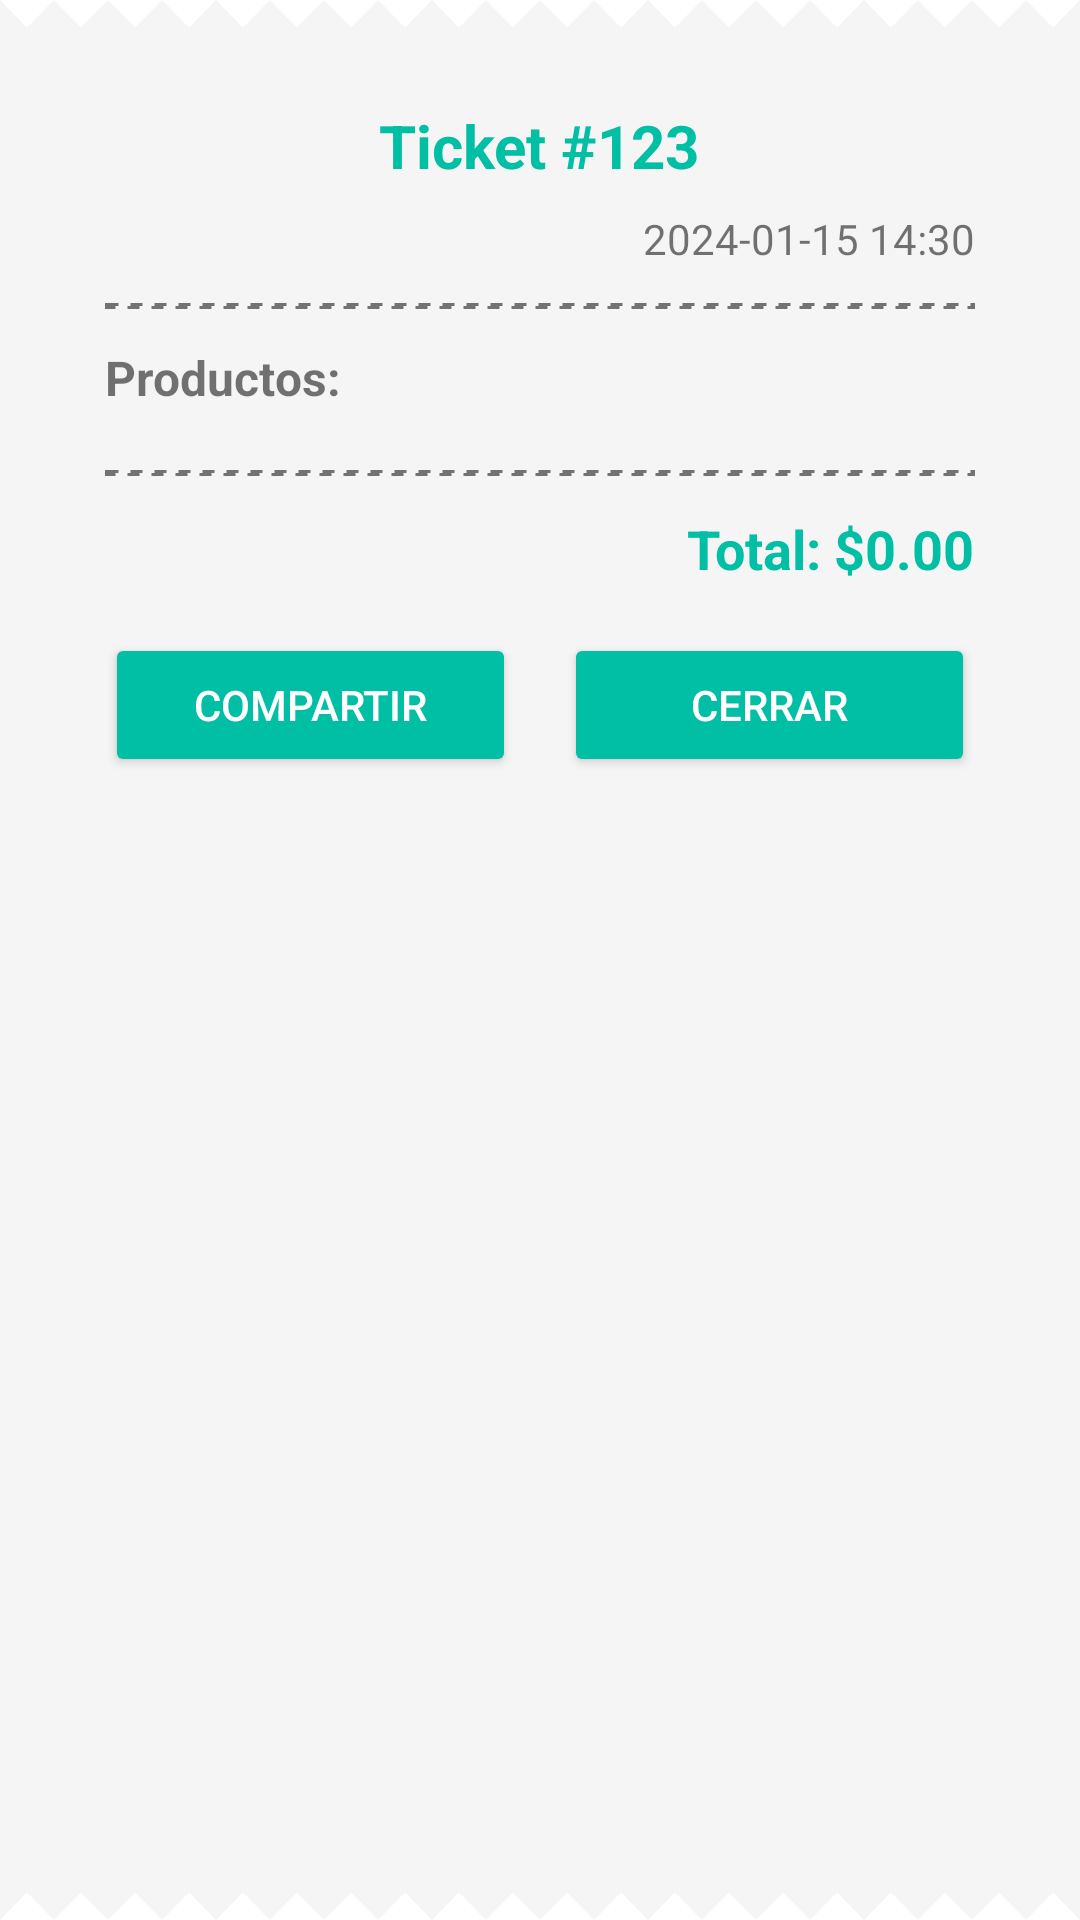

Here is an Android app screen rendered from its layout file. Give the layout XML and the strings, colors and styles it references.
<!-- AndroidManifest.xml: application theme Theme.TestLite -->
<!-- res/layout/dialog_ticket_detail.xml -->
<?xml version="1.0" encoding="utf-8"?>
<LinearLayout xmlns:android="http://schemas.android.com/apk/res/android"
    xmlns:app="http://schemas.android.com/apk/res-auto"
    android:layout_width="match_parent"
    android:layout_height="wrap_content"
    android:orientation="vertical"
    android:padding="35dp"
    android:background="@drawable/ticket_background_shadow">

    <TextView
        android:id="@+id/tv_detail_ticket_id"
        android:layout_width="wrap_content"
        android:layout_height="wrap_content"
        android:text="Ticket #123"
        android:layout_gravity="center"
        android:textSize="20sp"
        android:textStyle="bold"
        android:textColor="#00BFA5"
        android:layout_marginBottom="8dp" />

    <TextView
        android:id="@+id/tv_detail_ticket_date"
        android:layout_width="wrap_content"
        android:layout_height="wrap_content"
        android:layout_gravity="end"
        android:text="2024-01-15 14:30"
        android:textSize="14sp"
        android:layout_marginBottom="12dp" />
    
    
    <View
        android:layout_width="match_parent"
        android:layout_height="2dp"
        android:layout_marginBottom="12dp"
        android:background="@drawable/dotted_line"
        android:layerType="software"/>

    <TextView
        android:layout_width="wrap_content"
        android:layout_height="wrap_content"
        android:text="Productos:"
        android:textSize="16sp"
        android:textStyle="bold"
        android:layout_marginBottom="8dp" />

    <androidx.recyclerview.widget.RecyclerView
        android:id="@+id/rv_ticket_items"
        android:layout_width="match_parent"
        android:layout_height="wrap_content"
        android:maxHeight="350dp"
        android:layout_marginBottom="12dp" />
    
    
    <View
        android:layout_width="match_parent"
        android:layout_height="2dp"
        android:layout_marginBottom="12dp"
        android:background="@drawable/dotted_line"
        android:layerType="software"/>

    <TextView
        android:id="@+id/tv_detail_ticket_total"
        android:layout_width="wrap_content"
        android:layout_height="wrap_content"
        android:text="Total: $0.00"
        android:layout_gravity="end"
        android:textSize="18sp"
        android:textStyle="bold"
        android:textColor="#00BFA5"
        android:layout_marginBottom="16dp" />

    <LinearLayout
        android:layout_width="match_parent"
        android:layout_height="wrap_content"
        android:orientation="horizontal"
        android:gravity="center">
        
        <Button
            android:id="@+id/btn_share"
            android:layout_width="0dp"
            android:layout_height="wrap_content"
            android:layout_weight="1"
            android:layout_marginEnd="8dp"
            android:text="COMPARTIR"
            android:backgroundTint="#00BFA5"
            android:textColor="@android:color/white"
            app:cornerRadius="20dp" />
        
        <Button
            android:id="@+id/btn_close"
            android:layout_width="0dp"
            android:layout_height="wrap_content"
            android:layout_weight="1"
            android:layout_marginStart="8dp"
            android:text="Cerrar"
            android:backgroundTint="#00BFA5"
            android:textColor="@android:color/white"
            app:cornerRadius="20dp" />
    </LinearLayout>

</LinearLayout>
<!-- resources referenced by this layout -->
<resources>
  <!-- drawable dotted_line (drawable) -->
  <?xml version="1.0" encoding="utf-8"?>
  <shape xmlns:android="http://schemas.android.com/apk/res/android"
      android:shape="rectangle">
      <stroke
          android:width="1dp"
          android:color="#737171"
          android:dashWidth="4dp"
          android:dashGap="4dp"/>
      <size android:height="1dp"/>
  </shape>
  <!-- drawable ticket_background_shadow (drawable) -->
  <?xml version="1.0" encoding="utf-8"?>
  <layer-list xmlns:android="http://schemas.android.com/apk/res/android">
      
      
      <item
          android:top="8dp"
          android:left="4dp"
          android:right="4dp"
          android:bottom="0dp">
          <shape android:shape="rectangle">
              <solid android:color="#00000000"/>
              <corners android:radius="4dp"/>
          </shape>
      </item>
      
      
      <item>
          <vector
              android:width="400dp"
              android:height="700dp"
              android:viewportWidth="400"
              android:viewportHeight="700">
              
              <path
                  android:fillColor="#F5F5F5"
                  android:pathData="M0,0 L10,10 L20,0 L30,10 L40,0 L50,10 L60,0 L70,10 L80,0 L90,10 L100,0 L110,10 L120,0 L130,10 L140,0 L150,10 L160,0 L170,10 L180,0 L190,10 L200,0 L210,10 L220,0 L230,10 L240,0 L250,10 L260,0 L270,10 L280,0 L290,10 L300,0 L310,10 L320,0 L330,10 L340,0 L350,10 L360,0 L370,10 L380,0 L390,10 L400,0 L400,700 L390,690 L380,700 L370,690 L360,700 L350,690 L340,700 L330,690 L320,700 L310,690 L300,700 L290,690 L280,700 L270,690 L260,700 L250,690 L240,700 L230,690 L220,700 L210,690 L200,700 L190,690 L180,700 L170,690 L160,700 L150,690 L140,700 L130,690 L120,700 L110,690 L100,700 L90,690 L80,700 L70,690 L60,700 L50,690 L40,700 L30,690 L20,700 L10,690 L0,700 Z"/>
          </vector>
      </item>
      
  </layer-list>
  <style name="Theme.TestLite" parent="Base.Theme.TestLite" />
  <style name="Base.Theme.TestLite" parent="Theme.MaterialComponents.Light.NoActionBar">
          
          
      </style>
</resources>
